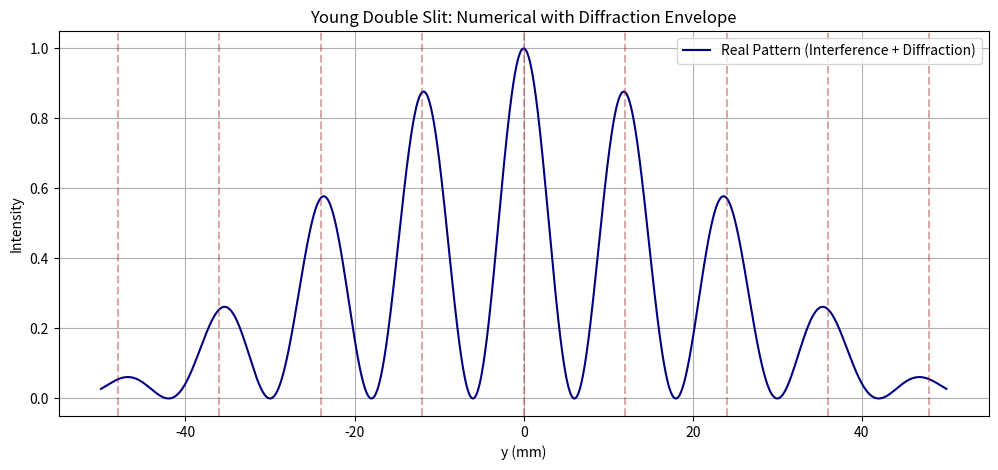

The script that saved this image:
import numpy as np
import matplotlib.pyplot as plt

# 1. المعطيات (Parameters)
L = 2.0                 # المسافة للشاشة (متر)
d = 0.0001              # المسافة بين الشقين (متر)
a = 0.00002             # عرض الشق الواحد (متر)
wavelength = 600e-9      # الطول الموجي (متر)
y = np.linspace(-0.05, 0.05, 2000) 

# 2. الحسابات باستخدام np.sinc (تعديل احترافي)
path_diff = (d * y) / L
phi = (2 * np.pi * path_diff) / wavelength
I_interf = np.cos(phi / 2.0)**2

# استخدام np.sinc (تجنب القسمة على صفر بشكل طبيعي)
beta = (a * y) / (wavelength * L)
I_diff = np.sinc(beta)**2
I = I_interf * I_diff

# 3. التحقق (Theoretical Validation)
m = np.arange(-20, 21) 
y_theory_mm = (m * wavelength * L / d) * 1000

# 4. الرسم
plt.figure(figsize=(12, 5))
plt.plot(y * 1000, I, label='Real Pattern (Interference + Diffraction)', color='navy')
for val in y_theory_mm:
    if abs(val) <= 50:
        plt.axvline(x=val, color='brown', linestyle='--', alpha=0.4)

plt.title('Young Double Slit: Numerical with Diffraction Envelope')
plt.xlabel('y (mm)')
plt.ylabel('Intensity')
plt.legend()
plt.grid(True)
plt.show()
